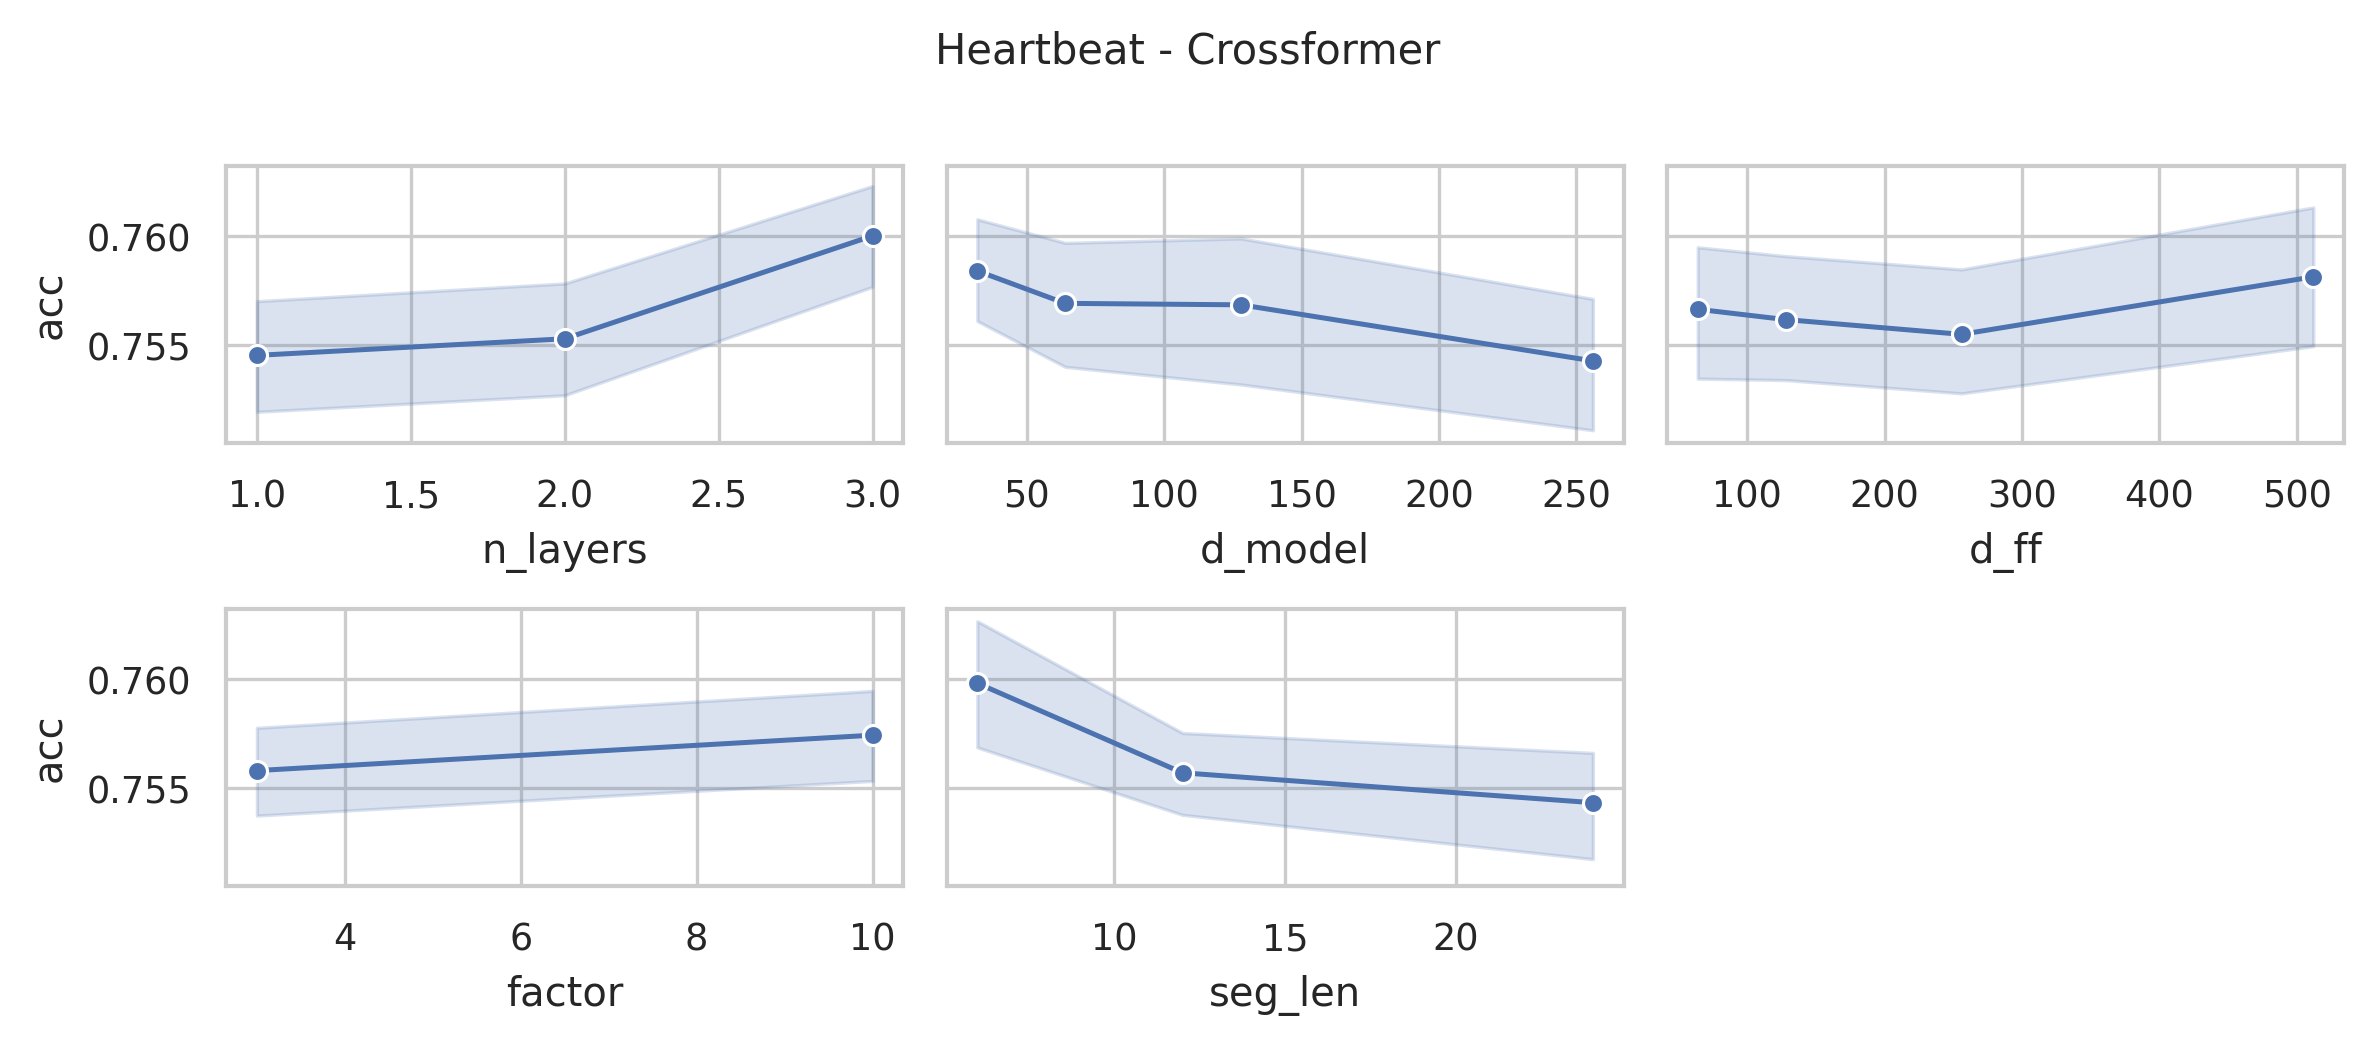

Source data for this figure (header and first rows):
data_name, model, seq_len, n_layers, d_model, n_heads, d_ff, factor, seg_len, acc, model_params, model_size (MB)
Heartbeat, Crossformer, 405, 3, 256, 4, 512, 10, 24, 0.7659, 11601762, 49.29
Heartbeat, Crossformer, 405, 3, 256, 4, 512, 10, 12, 0.7659, 12050994, 51.0
Heartbeat, Crossformer, 405, 3, 256, 4, 512, 10, 6, 0.761, 12975130, 54.53
Heartbeat, Crossformer, 405, 3, 256, 4, 512, 3, 24, 0.7561, 11546210, 49.08
Heartbeat, Crossformer, 405, 3, 256, 4, 512, 3, 12, 0.7366, 11943474, 50.59
Heartbeat, Crossformer, 405, 3, 256, 4, 512, 3, 6, 0.7463, 12761882, 53.72
Heartbeat, Crossformer, 405, 3, 256, 4, 256, 10, 24, 0.761, 9763170, 42.28
Heartbeat, Crossformer, 405, 3, 256, 4, 256, 10, 12, 0.7659, 10212402, 43.99
Heartbeat, Crossformer, 405, 3, 256, 4, 256, 10, 6, 0.7415, 11136538, 47.52
Heartbeat, Crossformer, 405, 3, 256, 4, 256, 3, 24, 0.7561, 9707618, 42.06
Heartbeat, Crossformer, 405, 3, 256, 4, 256, 3, 12, 0.761, 10104882, 43.58
Heartbeat, Crossformer, 405, 3, 256, 4, 256, 3, 6, 0.7561, 10923290, 46.7
Heartbeat, Crossformer, 405, 3, 256, 4, 128, 10, 24, 0.7463, 8843874, 38.77
Heartbeat, Crossformer, 405, 3, 256, 4, 128, 10, 12, 0.7512, 9293106, 40.48
Heartbeat, Crossformer, 405, 3, 256, 4, 128, 10, 6, 0.761, 10217242, 44.01
Heartbeat, Crossformer, 405, 3, 256, 4, 128, 3, 24, 0.7512, 8788322, 38.56
Heartbeat, Crossformer, 405, 3, 256, 4, 128, 3, 12, 0.761, 9185586, 40.07
Heartbeat, Crossformer, 405, 3, 256, 4, 128, 3, 6, 0.7561, 10003994, 43.2
Heartbeat, Crossformer, 405, 3, 256, 4, 64, 10, 24, 0.7561, 8384226, 37.02
Heartbeat, Crossformer, 405, 3, 256, 4, 64, 10, 12, 0.7512, 8833458, 38.73
Heartbeat, Crossformer, 405, 3, 256, 4, 64, 10, 6, 0.7805, 9757594, 42.26
Heartbeat, Crossformer, 405, 3, 256, 4, 64, 3, 24, 0.7268, 8328674, 36.8
Heartbeat, Crossformer, 405, 3, 256, 4, 64, 3, 12, 0.7512, 8725938, 38.32
Heartbeat, Crossformer, 405, 3, 256, 4, 64, 3, 6, 0.7707, 9544346, 41.44
Heartbeat, Crossformer, 405, 3, 128, 4, 512, 10, 24, 0.7415, 3969506, 17.73
Heartbeat, Crossformer, 405, 3, 128, 4, 512, 10, 12, 0.7512, 4194098, 18.59
Heartbeat, Crossformer, 405, 3, 128, 4, 512, 10, 6, 0.7902, 4656154, 20.35
Heartbeat, Crossformer, 405, 3, 128, 4, 512, 3, 24, 0.761, 3941730, 17.63
Heartbeat, Crossformer, 405, 3, 128, 4, 512, 3, 12, 0.7756, 4140338, 18.38
Heartbeat, Crossformer, 405, 3, 128, 4, 512, 3, 6, 0.7805, 4549530, 19.95
Heartbeat, Crossformer, 405, 3, 128, 4, 256, 10, 24, 0.7512, 3048418, 14.22
Heartbeat, Crossformer, 405, 3, 128, 4, 256, 10, 12, 0.7512, 3273010, 15.08
Heartbeat, Crossformer, 405, 3, 128, 4, 256, 10, 6, 0.7756, 3735066, 16.84
Heartbeat, Crossformer, 405, 3, 128, 4, 256, 3, 24, 0.7512, 3020642, 14.11
Heartbeat, Crossformer, 405, 3, 128, 4, 256, 3, 12, 0.761, 3219250, 14.87
Heartbeat, Crossformer, 405, 3, 128, 4, 256, 3, 6, 0.7756, 3628442, 16.43
Heartbeat, Crossformer, 405, 3, 128, 4, 128, 10, 24, 0.7415, 2587874, 12.46
Heartbeat, Crossformer, 405, 3, 128, 4, 128, 10, 12, 0.7561, 2812466, 13.32
Heartbeat, Crossformer, 405, 3, 128, 4, 128, 10, 6, 0.7756, 3274522, 15.08
Heartbeat, Crossformer, 405, 3, 128, 4, 128, 3, 24, 0.7366, 2560098, 12.36
Heartbeat, Crossformer, 405, 3, 128, 4, 128, 3, 12, 0.7366, 2758706, 13.11
Heartbeat, Crossformer, 405, 3, 128, 4, 128, 3, 6, 0.7756, 3167898, 14.68
Heartbeat, Crossformer, 405, 3, 128, 4, 64, 10, 24, 0.7561, 2357602, 11.58
Heartbeat, Crossformer, 405, 3, 128, 4, 64, 10, 12, 0.761, 2582194, 12.44
Heartbeat, Crossformer, 405, 3, 128, 4, 64, 10, 6, 0.7659, 3044250, 14.2
Heartbeat, Crossformer, 405, 3, 128, 4, 64, 3, 24, 0.7561, 2329826, 11.48
Heartbeat, Crossformer, 405, 3, 128, 4, 64, 3, 12, 0.7512, 2528434, 12.24
Heartbeat, Crossformer, 405, 3, 128, 4, 64, 3, 6, 0.7659, 2937626, 13.8
Heartbeat, Crossformer, 405, 3, 64, 4, 512, 10, 24, 0.7707, 1529634, 7.21
Heartbeat, Crossformer, 405, 3, 64, 4, 512, 10, 12, 0.761, 1641906, 7.63
Heartbeat, Crossformer, 405, 3, 64, 4, 512, 10, 6, 0.7756, 1872922, 8.51
Heartbeat, Crossformer, 405, 3, 64, 4, 512, 3, 24, 0.761, 1515746, 7.15
Heartbeat, Crossformer, 405, 3, 64, 4, 512, 3, 12, 0.7463, 1615026, 7.53
Heartbeat, Crossformer, 405, 3, 64, 4, 512, 3, 6, 0.761, 1819610, 8.31
Heartbeat, Crossformer, 405, 3, 64, 4, 256, 10, 24, 0.7561, 1067298, 5.44
Heartbeat, Crossformer, 405, 3, 64, 4, 256, 10, 12, 0.7707, 1179570, 5.87
Heartbeat, Crossformer, 405, 3, 64, 4, 256, 10, 6, 0.761, 1410586, 6.75
Heartbeat, Crossformer, 405, 3, 64, 4, 256, 3, 24, 0.7463, 1053410, 5.39
Heartbeat, Crossformer, 405, 3, 64, 4, 256, 3, 12, 0.7561, 1152690, 5.77
Heartbeat, Crossformer, 405, 3, 64, 4, 256, 3, 6, 0.761, 1357274, 6.55
... 228 more rows
